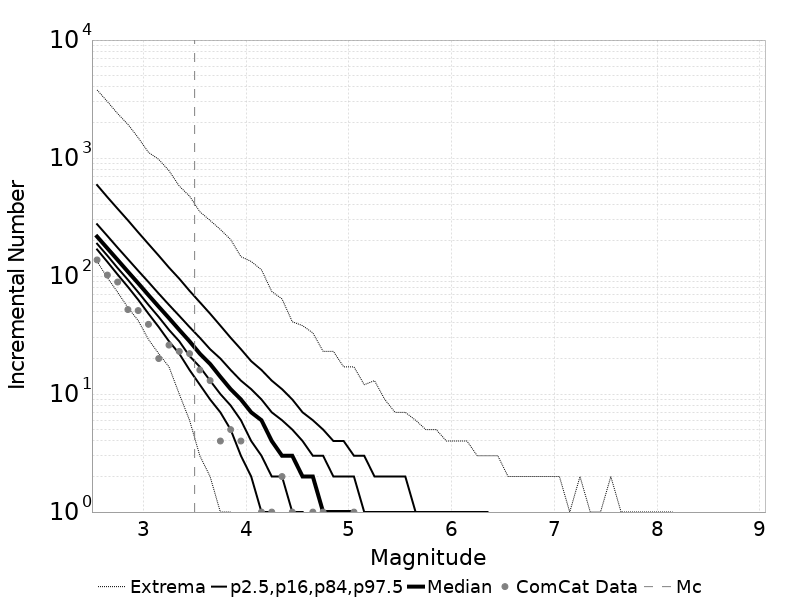

The file beside this chart, header and first rows:
Magnitude, ComCat Data, Simulation Mean, Simulation Median, Simulation Mode, Simulation Minimum, Simulation Maximum, 2.5 %-ile, 16 %-ile, 84 %-ile, 97.5 %-ile
2.55, 137.0, 249.4, 216.0, 203.0, 133.0, 3778, 168.0, 188.0, 275.0, 591.0
2.65, 102.0, 198.2, 172.0, 160.0, 97.0, 3015, 132.0, 149.0, 219.0, 467.0
2.75, 89.0, 157.5, 137.0, 131.0, 73.0, 2381, 103.0, 117.0, 174.0, 372.0
2.85, 52.0, 125.1, 109.0, 104.0, 54.0, 1930, 81.0, 93.0, 139.0, 297.0
2.95, 51.0, 99.32, 87.0, 82.0, 42.0, 1489, 63.0, 73.0, 111.0, 235.0
3.05, 39.0, 78.89, 69.0, 66.0, 29.0, 1118, 48.0, 57.0, 89.0, 187.0
3.15, 20.0, 62.61, 55.0, 50.0, 22.0, 975.0, 37.0, 45.0, 71.0, 149.0
3.25, 26.0, 49.75, 44.0, 39.0, 17.0, 781.0, 28.0, 35.0, 57.0, 118.0
3.35, 23.0, 39.53, 35.0, 32.0, 10.0, 579.0, 22.0, 28.0, 46.0, 95.0
3.45, 22.0, 31.42, 28.0, 26.0, 6.0, 476.0, 16.0, 21.0, 37.0, 75.0
3.55, 16.0, 24.94, 22.0, 20.0, 3.0, 351.0, 12.0, 17.0, 30.0, 60.0
3.65, 13.0, 19.82, 18.0, 16.0, 2.0, 296.0, 9.0, 13.0, 24.0, 48.0
3.75, 4.0, 15.75, 14.0, 13.0, 1.0, 248.0, 7.0, 10.0, 20.0, 38.0
3.85, 5.0, 12.51, 11.0, 10.0, 1.0, 204.0, 5.0, 8.0, 16.0, 30.0
3.95, 4.0, 9.937, 9.0, 8.0, 0.0, 146.0, 3.0, 6.0, 13.0, 24.0
4.05, 0.0, 7.904, 7.0, 6.0, 0.0, 133.0, 2.0, 4.0, 11.0, 19.0
4.15, 1.0, 6.266, 6.0, 5.0, 0.0, 113.0, 1.0, 3.0, 9.0, 16.0
4.25, 1.0, 4.985, 4.0, 4.0, 0.0, 74.0, 1.0, 2.0, 7.0, 13.0
4.35, 2.0, 3.956, 3.0, 3.0, 0.0, 64.0, 0.0, 2.0, 6.0, 11.0
4.45, 1.0, 3.143, 3.0, 2.0, 0.0, 41.0, 0.0, 1.0, 5.0, 9.0
4.55, 0.0, 2.495, 2.0, 2.0, 0.0, 38.0, 0.0, 1.0, 4.0, 7.0
4.65, 1.0, 1.987, 2.0, 1.0, 0.0, 33.0, 0.0, 0.0, 3.0, 6.0
4.75, 1.0, 1.575, 1.0, 1.0, 0.0, 23.0, 0.0, 0.0, 3.0, 5.0
4.85, 0.0, 1.252, 1.0, 1.0, 0.0, 23.0, 0.0, 0.0, 2.0, 4.0
4.95, 0.0, 0.9923, 1.0, 0.0, 0.0, 17.0, 0.0, 0.0, 2.0, 4.0
5.05, 1.0, 0.7874, 1.0, 0.0, 0.0, 17.0, 0.0, 0.0, 2.0, 3.0
5.15, 0.0, 0.6235, 0.0, 0.0, 0.0, 12.0, 0.0, 0.0, 1.0, 3.0
5.25, 0.0, 0.4982, 0.0, 0.0, 0.0, 13.0, 0.0, 0.0, 1.0, 2.0
5.35, 0.0, 0.3955, 0.0, 0.0, 0.0, 9.0, 0.0, 0.0, 1.0, 2.0
5.45, 0.0, 0.313, 0.0, 0.0, 0.0, 7.0, 0.0, 0.0, 1.0, 2.0
5.55, 0.0, 0.2503, 0.0, 0.0, 0.0, 7.0, 0.0, 0.0, 1.0, 2.0
5.65, 0.0, 0.1987, 0.0, 0.0, 0.0, 6.0, 0.0, 0.0, 1.0, 1.0
5.75, 0.0, 0.157, 0.0, 0.0, 0.0, 5.0, 0.0, 0.0, 0.0, 1.0
5.85, 0.0, 0.1227, 0.0, 0.0, 0.0, 5.0, 0.0, 0.0, 0.0, 1.0
5.95, 0.0, 0.08776, 0.0, 0.0, 0.0, 4.0, 0.0, 0.0, 0.0, 1.0
6.05, 0.0, 0.0784, 0.0, 0.0, 0.0, 4.0, 0.0, 0.0, 0.0, 1.0
6.15, 0.0, 0.06884, 0.0, 0.0, 0.0, 4.0, 0.0, 0.0, 0.0, 1.0
6.25, 0.0, 0.03429, 0.0, 0.0, 0.0, 3.0, 0.0, 0.0, 0.0, 1.0
6.35, 0.0, 0.02593, 0.0, 0.0, 0.0, 3.0, 0.0, 0.0, 0.0, 1.0
6.45, 0.0, 0.0181, 0.0, 0.0, 0.0, 3.0, 0.0, 0.0, 0.0, 0.0
6.55, 0.0, 0.0101, 0.0, 0.0, 0.0, 2.0, 0.0, 0.0, 0.0, 0.0
6.65, 0.0, 0.00929, 0.0, 0.0, 0.0, 2.0, 0.0, 0.0, 0.0, 0.0
6.75, 0.0, 0.00769, 0.0, 0.0, 0.0, 2.0, 0.0, 0.0, 0.0, 0.0
6.85, 0.0, 0.00669, 0.0, 0.0, 0.0, 2.0, 0.0, 0.0, 0.0, 0.0
6.95, 0.0, 0.00554, 0.0, 0.0, 0.0, 2.0, 0.0, 0.0, 0.0, 0.0
7.05, 0.0, 0.00312, 0.0, 0.0, 0.0, 2.0, 0.0, 0.0, 0.0, 0.0
7.15, 0.0, 0.00392, 0.0, 0.0, 0.0, 1.0, 0.0, 0.0, 0.0, 0.0
7.25, 0.0, 0.00386, 0.0, 0.0, 0.0, 2.0, 0.0, 0.0, 0.0, 0.0
7.35, 0.0, 0.00104, 0.0, 0.0, 0.0, 1.0, 0.0, 0.0, 0.0, 0.0
7.45, 0.0, 0.00164, 0.0, 0.0, 0.0, 1.0, 0.0, 0.0, 0.0, 0.0
7.55, 0.0, 0.00307, 0.0, 0.0, 0.0, 2.0, 0.0, 0.0, 0.0, 0.0
7.65, 0.0, 0.00225, 0.0, 0.0, 0.0, 1.0, 0.0, 0.0, 0.0, 0.0
7.75, 0.0, 3.5E-4, 0.0, 0.0, 0.0, 1.0, 0.0, 0.0, 0.0, 0.0
7.85, 0.0, 2.7E-4, 0.0, 0.0, 0.0, 1.0, 0.0, 0.0, 0.0, 0.0
7.95, 0.0, 2.8E-4, 0.0, 0.0, 0.0, 1.0, 0.0, 0.0, 0.0, 0.0
8.05, 0.0, 9.0E-5, 0.0, 0.0, 0.0, 1.0, 0.0, 0.0, 0.0, 0.0
8.15, 0.0, 1.0E-5, 0.0, 0.0, 0.0, 1.0, 0.0, 0.0, 0.0, 0.0
8.25, 0.0, 0.0, 0.0, 0.0, 0.0, 0.0, 0.0, 0.0, 0.0, 0.0
8.35, 0.0, 0.0, 0.0, 0.0, 0.0, 0.0, 0.0, 0.0, 0.0, 0.0
8.45, 0.0, 0.0, 0.0, 0.0, 0.0, 0.0, 0.0, 0.0, 0.0, 0.0
... 6 more rows
